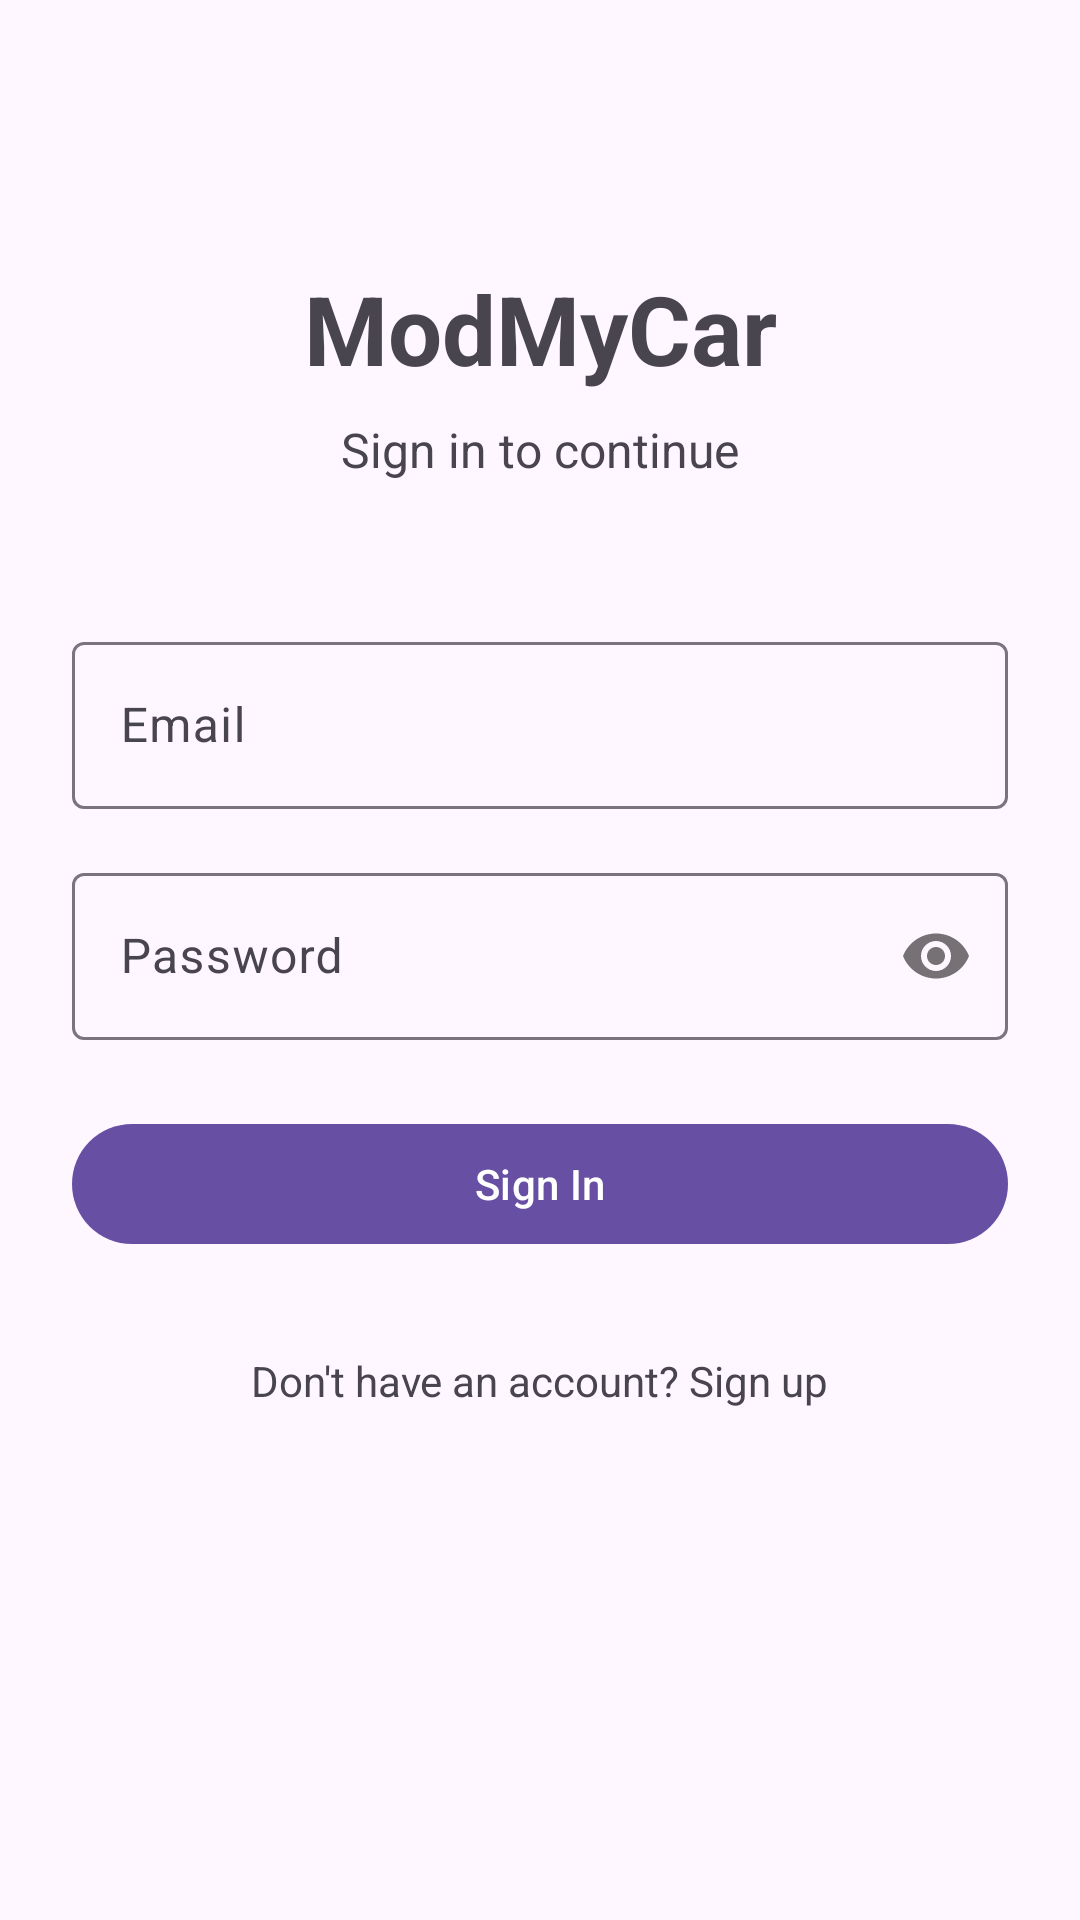

Reconstruct the res/layout file that produces this screen, plus the resources it refers to.
<!-- AndroidManifest.xml: application theme Theme.ModMyCar -->
<!-- res/layout/activity_login.xml -->
<?xml version="1.0" encoding="utf-8"?>
<androidx.constraintlayout.widget.ConstraintLayout xmlns:android="http://schemas.android.com/apk/res/android"
    xmlns:app="http://schemas.android.com/apk/res-auto"
    xmlns:tools="http://schemas.android.com/tools"
    android:layout_width="match_parent"
    android:layout_height="match_parent"
    android:padding="24dp"
    tools:context=".LoginActivity">

    <TextView
        android:id="@+id/titleText"
        android:layout_width="wrap_content"
        android:layout_height="wrap_content"
        android:text="ModMyCar"
        android:textSize="32sp"
        android:textStyle="bold"
        app:layout_constraintTop_toTopOf="parent"
        app:layout_constraintStart_toStartOf="parent"
        app:layout_constraintEnd_toEndOf="parent"
        android:layout_marginTop="64dp" />

    <TextView
        android:id="@+id/subtitleText"
        android:layout_width="wrap_content"
        android:layout_height="wrap_content"
        android:text="Sign in to continue"
        android:textSize="16sp"
        android:layout_marginTop="8dp"
        app:layout_constraintTop_toBottomOf="@id/titleText"
        app:layout_constraintStart_toStartOf="parent"
        app:layout_constraintEnd_toEndOf="parent" />

    <com.google.android.material.textfield.TextInputLayout
        android:id="@+id/emailInputLayout"
        android:layout_width="0dp"
        android:layout_height="wrap_content"
        android:layout_marginTop="48dp"
        app:layout_constraintTop_toBottomOf="@id/subtitleText"
        app:layout_constraintStart_toStartOf="parent"
        app:layout_constraintEnd_toEndOf="parent"
        app:hintEnabled="true">

        <com.google.android.material.textfield.TextInputEditText
            android:id="@+id/emailEditText"
            android:layout_width="match_parent"
            android:layout_height="wrap_content"
            android:hint="Email"
            android:inputType="textEmailAddress"
            android:autofillHints="email" />
    </com.google.android.material.textfield.TextInputLayout>

    <com.google.android.material.textfield.TextInputLayout
        android:id="@+id/passwordInputLayout"
        android:layout_width="0dp"
        android:layout_height="wrap_content"
        android:layout_marginTop="16dp"
        app:layout_constraintTop_toBottomOf="@id/emailInputLayout"
        app:layout_constraintStart_toStartOf="parent"
        app:layout_constraintEnd_toEndOf="parent"
        app:hintEnabled="true"
        app:passwordToggleEnabled="true">

        <com.google.android.material.textfield.TextInputEditText
            android:id="@+id/passwordEditText"
            android:layout_width="match_parent"
            android:layout_height="wrap_content"
            android:hint="Password"
            android:inputType="textPassword"
            android:autofillHints="password" />
    </com.google.android.material.textfield.TextInputLayout>

    <TextView
        android:id="@+id/errorText"
        android:layout_width="0dp"
        android:layout_height="wrap_content"
        android:layout_marginTop="16dp"
        android:textColor="@android:color/holo_red_dark"
        android:visibility="gone"
        app:layout_constraintTop_toBottomOf="@id/passwordInputLayout"
        app:layout_constraintStart_toStartOf="parent"
        app:layout_constraintEnd_toEndOf="parent" />

    <com.google.android.material.button.MaterialButton
        android:id="@+id/loginButton"
        android:layout_width="0dp"
        android:layout_height="wrap_content"
        android:layout_marginTop="24dp"
        android:text="Sign In"
        app:layout_constraintTop_toBottomOf="@id/errorText"
        app:layout_constraintStart_toStartOf="parent"
        app:layout_constraintEnd_toEndOf="parent" />

    <ProgressBar
        android:id="@+id/progressBar"
        android:layout_width="wrap_content"
        android:layout_height="wrap_content"
        android:visibility="gone"
        app:layout_constraintTop_toBottomOf="@id/loginButton"
        app:layout_constraintStart_toStartOf="parent"
        app:layout_constraintEnd_toEndOf="parent"
        android:layout_marginTop="16dp" />

    <TextView
        android:id="@+id/signupPromptText"
        android:layout_width="wrap_content"
        android:layout_height="wrap_content"
        android:text="Don't have an account? Sign up"
        android:layout_marginTop="32dp"
        app:layout_constraintTop_toBottomOf="@id/progressBar"
        app:layout_constraintStart_toStartOf="parent"
        app:layout_constraintEnd_toEndOf="parent" />

</androidx.constraintlayout.widget.ConstraintLayout>
<!-- resources referenced by this layout -->
<resources>
  <style name="Theme.ModMyCar" parent="Base.Theme.ModMyCar" />
  <style name="Base.Theme.ModMyCar" parent="Theme.Material3.DayNight.NoActionBar">
          
          
      </style>
</resources>
